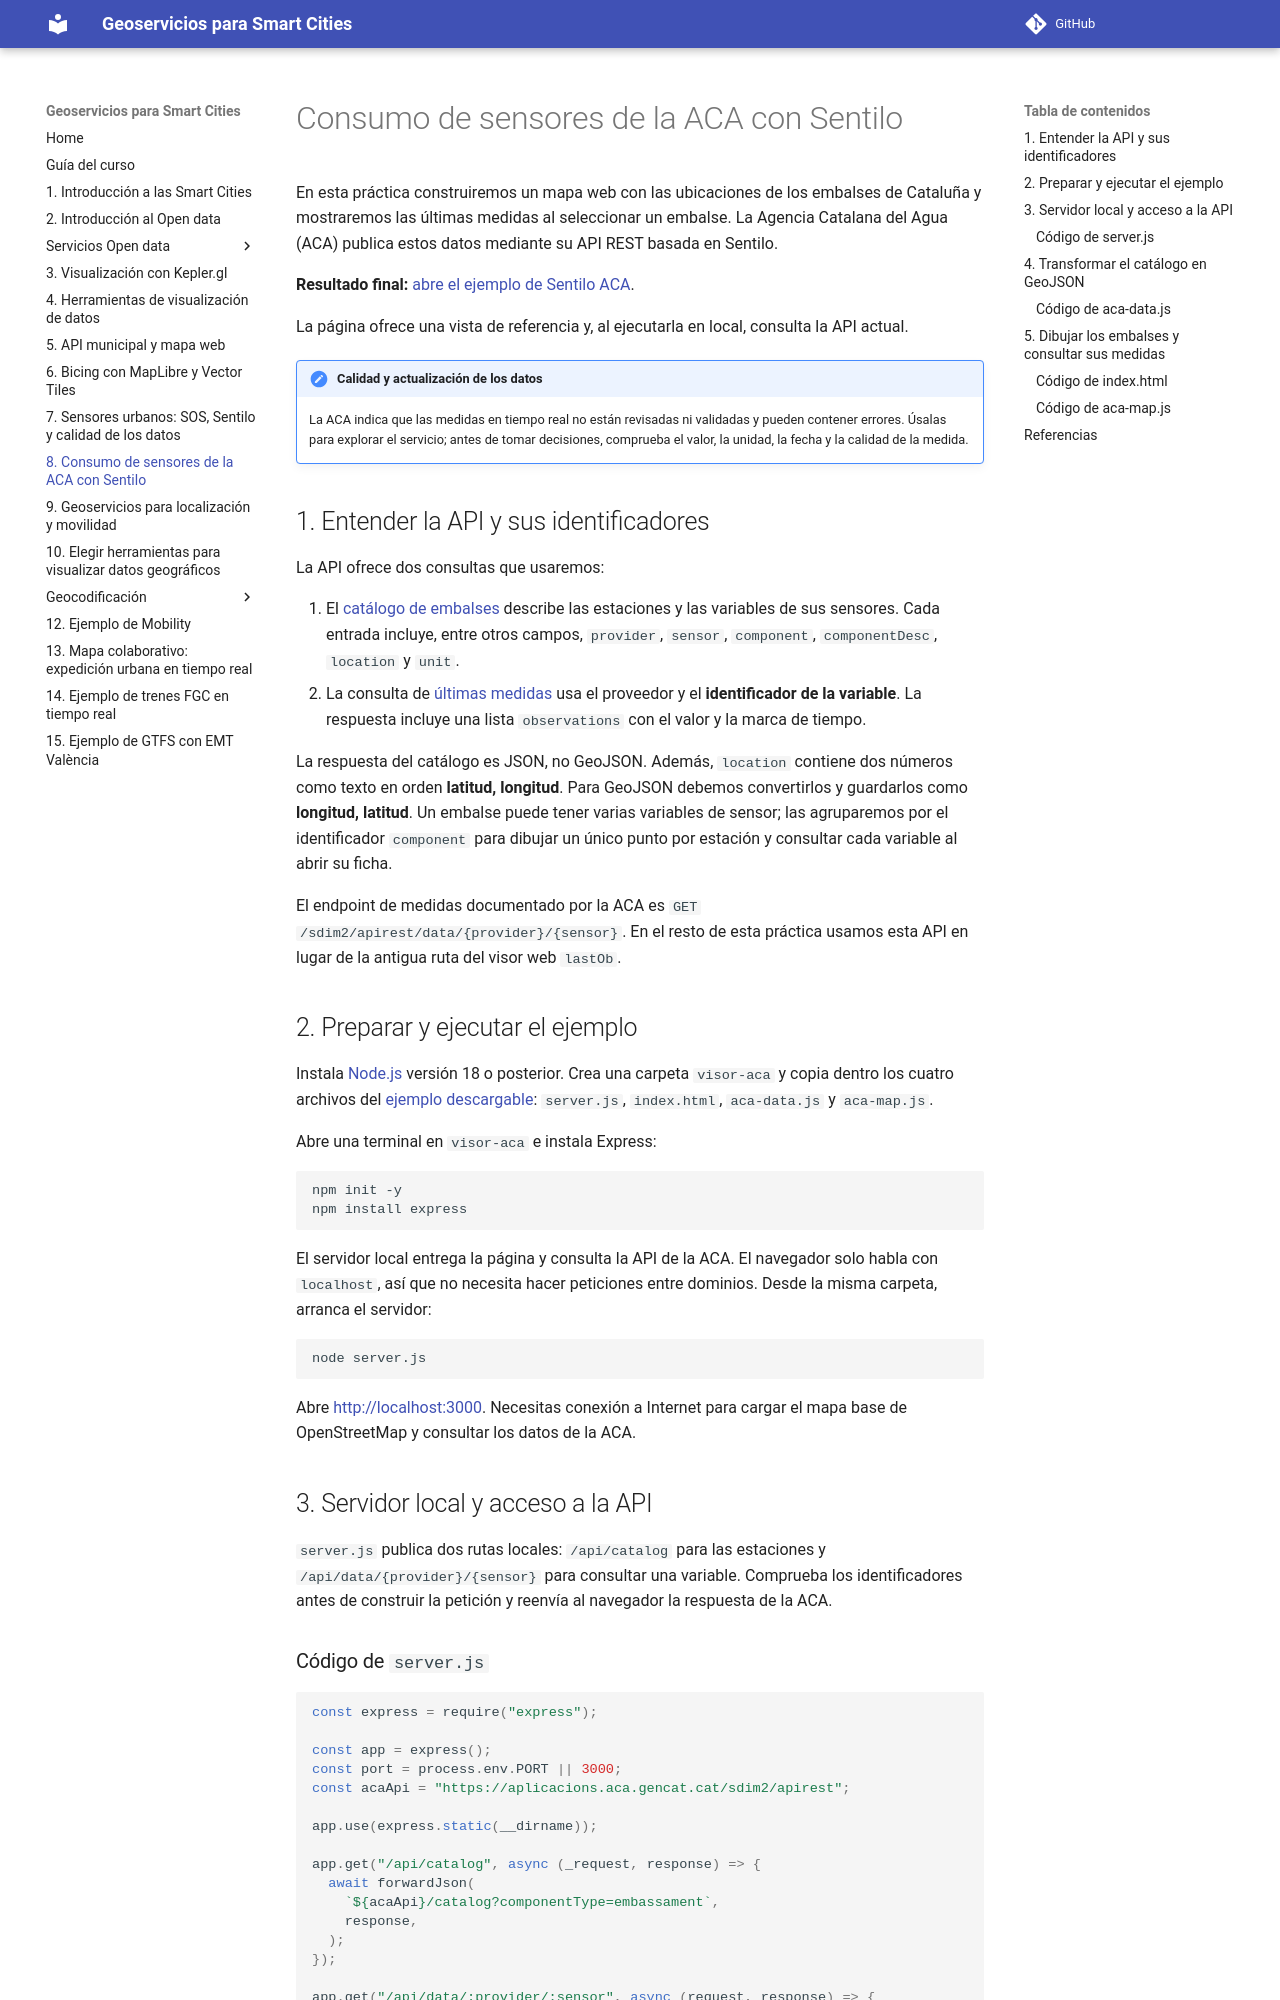

repository: gss-mtig/gss-mtig · page: 12_ejemplo_sentilo_aca/index.html · generator: mkdocs

# Consumo de sensores de la ACA con Sentilo

En esta práctica construiremos un mapa web con las ubicaciones de los embalses de Cataluña y mostraremos las últimas medidas al seleccionar un embalse. La Agencia Catalana del Agua (ACA) publica estos datos mediante su API REST basada en Sentilo.

**Resultado final:** [abre el ejemplo de Sentilo ACA](ejemplos/sentilo-aca/index.html).

La página ofrece una vista de referencia y, al ejecutarla en local, consulta la API actual.

!!! note "Calidad y actualización de los datos"

    La ACA indica que las medidas en tiempo real no están revisadas ni validadas y pueden contener errores. Úsalas para explorar el servicio; antes de tomar decisiones, comprueba el valor, la unidad, la fecha y la calidad de la medida.

## 1. Entender la API y sus identificadores

La API ofrece dos consultas que usaremos:

1. El [catálogo de embalses](https://aplicacions.aca.gencat.cat/sdim2/apirest/catalog?componentType=embassament) describe las estaciones y las variables de sus sensores. Cada entrada incluye, entre otros campos, `provider`, `sensor`, `component`, `componentDesc`, `location` y `unit`.
2. La consulta de [últimas medidas](https://aplicacions.aca.gencat.cat/sdim2/apirest/data/EMBASSAMENT-EST/083036-001-ANA023) usa el proveedor y el **identificador de la variable**. La respuesta incluye una lista `observations` con el valor y la marca de tiempo.

La respuesta del catálogo es JSON, no GeoJSON. Además, `location` contiene dos números como texto en orden **latitud, longitud**. Para GeoJSON debemos convertirlos y guardarlos como **longitud, latitud**. Un embalse puede tener varias variables de sensor; las agruparemos por el identificador `component` para dibujar un único punto por estación y consultar cada variable al abrir su ficha.

El endpoint de medidas documentado por la ACA es `GET /sdim2/apirest/data/{provider}/{sensor}`. En el resto de esta práctica usamos esta API en lugar de la antigua ruta del visor web `lastOb`.

## 2. Preparar y ejecutar el ejemplo

Instala [Node.js](https://nodejs.org/es/) versión 18 o posterior. Crea una carpeta `visor-aca` y copia dentro los cuatro archivos del [ejemplo descargable](ejemplos/sentilo-aca/archivos.md): `server.js`, `index.html`, `aca-data.js` y `aca-map.js`.

Abre una terminal en `visor-aca` e instala Express:

```bash
npm init -y
npm install express
```

El servidor local entrega la página y consulta la API de la ACA. El navegador solo habla con `localhost`, así que no necesita hacer peticiones entre dominios. Desde la misma carpeta, arranca el servidor:

```bash
node server.js
```

Abre [http://localhost:3000](http://localhost:3000). Necesitas conexión a Internet para cargar el mapa base de OpenStreetMap y consultar los datos de la ACA.

## 3. Servidor local y acceso a la API

`server.js` publica dos rutas locales: `/api/catalog` para las estaciones y `/api/data/{provider}/{sensor}` para consultar una variable. Comprueba los identificadores antes de construir la petición y reenvía al navegador la respuesta de la ACA.
